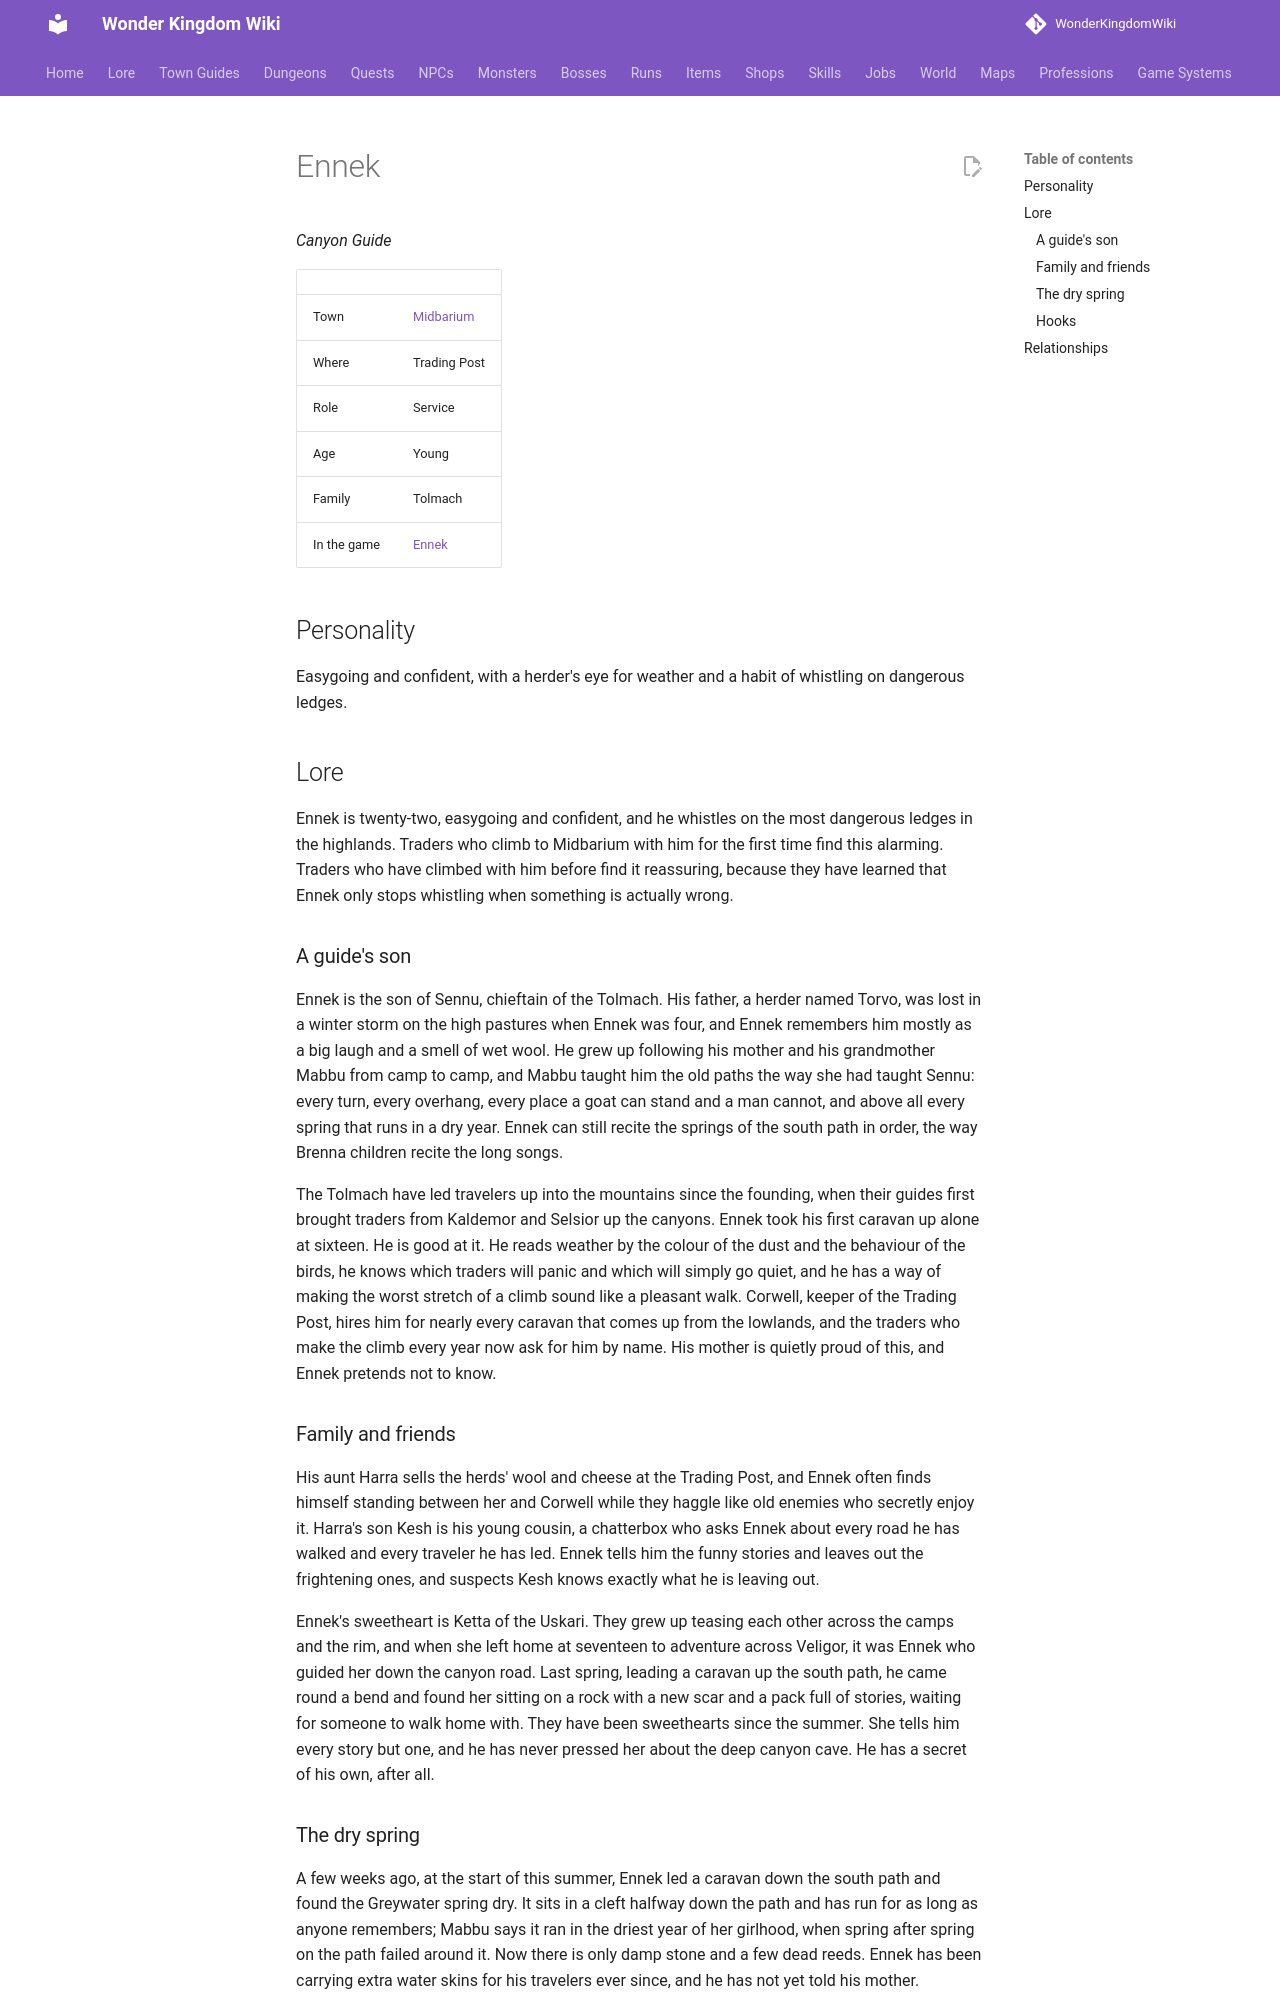

repository: alonohana627/WonderKingdomWiki · page: lore/people/midbarium/ennek_tolmach/index.html · generator: mkdocs

<!-- Generated by tools/people.py from data/people/. Do not edit: changes are overwritten. -->

# Ennek

*Canyon Guide*

|  |  |
|---|---|
| Town | [Midbarium](../../towns/midbarium.md) |
| Where | Trading Post |
| Role | Service |
| Age | Young |
| Family | Tolmach |
| In the game | [Ennek](../../../npcs/ennek_tolmach.md) |

## Personality

Easygoing and confident, with a herder's eye for weather and a habit of whistling on dangerous ledges.

## Lore

Ennek is twenty-two, easygoing and confident, and he whistles on the most dangerous ledges in the highlands. Traders who climb to Midbarium with him for the first time find this alarming. Traders who have climbed with him before find it reassuring, because they have learned that Ennek only stops whistling when something is actually wrong.

### A guide's son

Ennek is the son of Sennu, chieftain of the Tolmach. His father, a herder named Torvo, was lost in a winter storm on the high pastures when Ennek was four, and Ennek remembers him mostly as a big laugh and a smell of wet wool. He grew up following his mother and his grandmother Mabbu from camp to camp, and Mabbu taught him the old paths the way she had taught Sennu: every turn, every overhang, every place a goat can stand and a man cannot, and above all every spring that runs in a dry year. Ennek can still recite the springs of the south path in order, the way Brenna children recite the long songs.

The Tolmach have led travelers up into the mountains since the founding, when their guides first brought traders from Kaldemor and Selsior up the canyons. Ennek took his first caravan up alone at sixteen. He is good at it. He reads weather by the colour of the dust and the behaviour of the birds, he knows which traders will panic and which will simply go quiet, and he has a way of making the worst stretch of a climb sound like a pleasant walk. Corwell, keeper of the Trading Post, hires him for nearly every caravan that comes up from the lowlands, and the traders who make the climb every year now ask for him by name. His mother is quietly proud of this, and Ennek pretends not to know.

### Family and friends

His aunt Harra sells the herds' wool and cheese at the Trading Post, and Ennek often finds himself standing between her and Corwell while they haggle like old enemies who secretly enjoy it. Harra's son Kesh is his young cousin, a chatterbox who asks Ennek about every road he has walked and every traveler he has led. Ennek tells him the funny stories and leaves out the frightening ones, and suspects Kesh knows exactly what he is leaving out.

Ennek's sweetheart is Ketta of the Uskari. They grew up teasing each other across the camps and the rim, and when she left home at seventeen to adventure across Veligor, it was Ennek who guided her down the canyon road. Last spring, leading a caravan up the south path, he came round a bend and found her sitting on a rock with a new scar and a pack full of stories, waiting for someone to walk home with. They have been sweethearts since the summer. She tells him every story but one, and he has never pressed her about the deep canyon cave. He has a secret of his own, after all.
